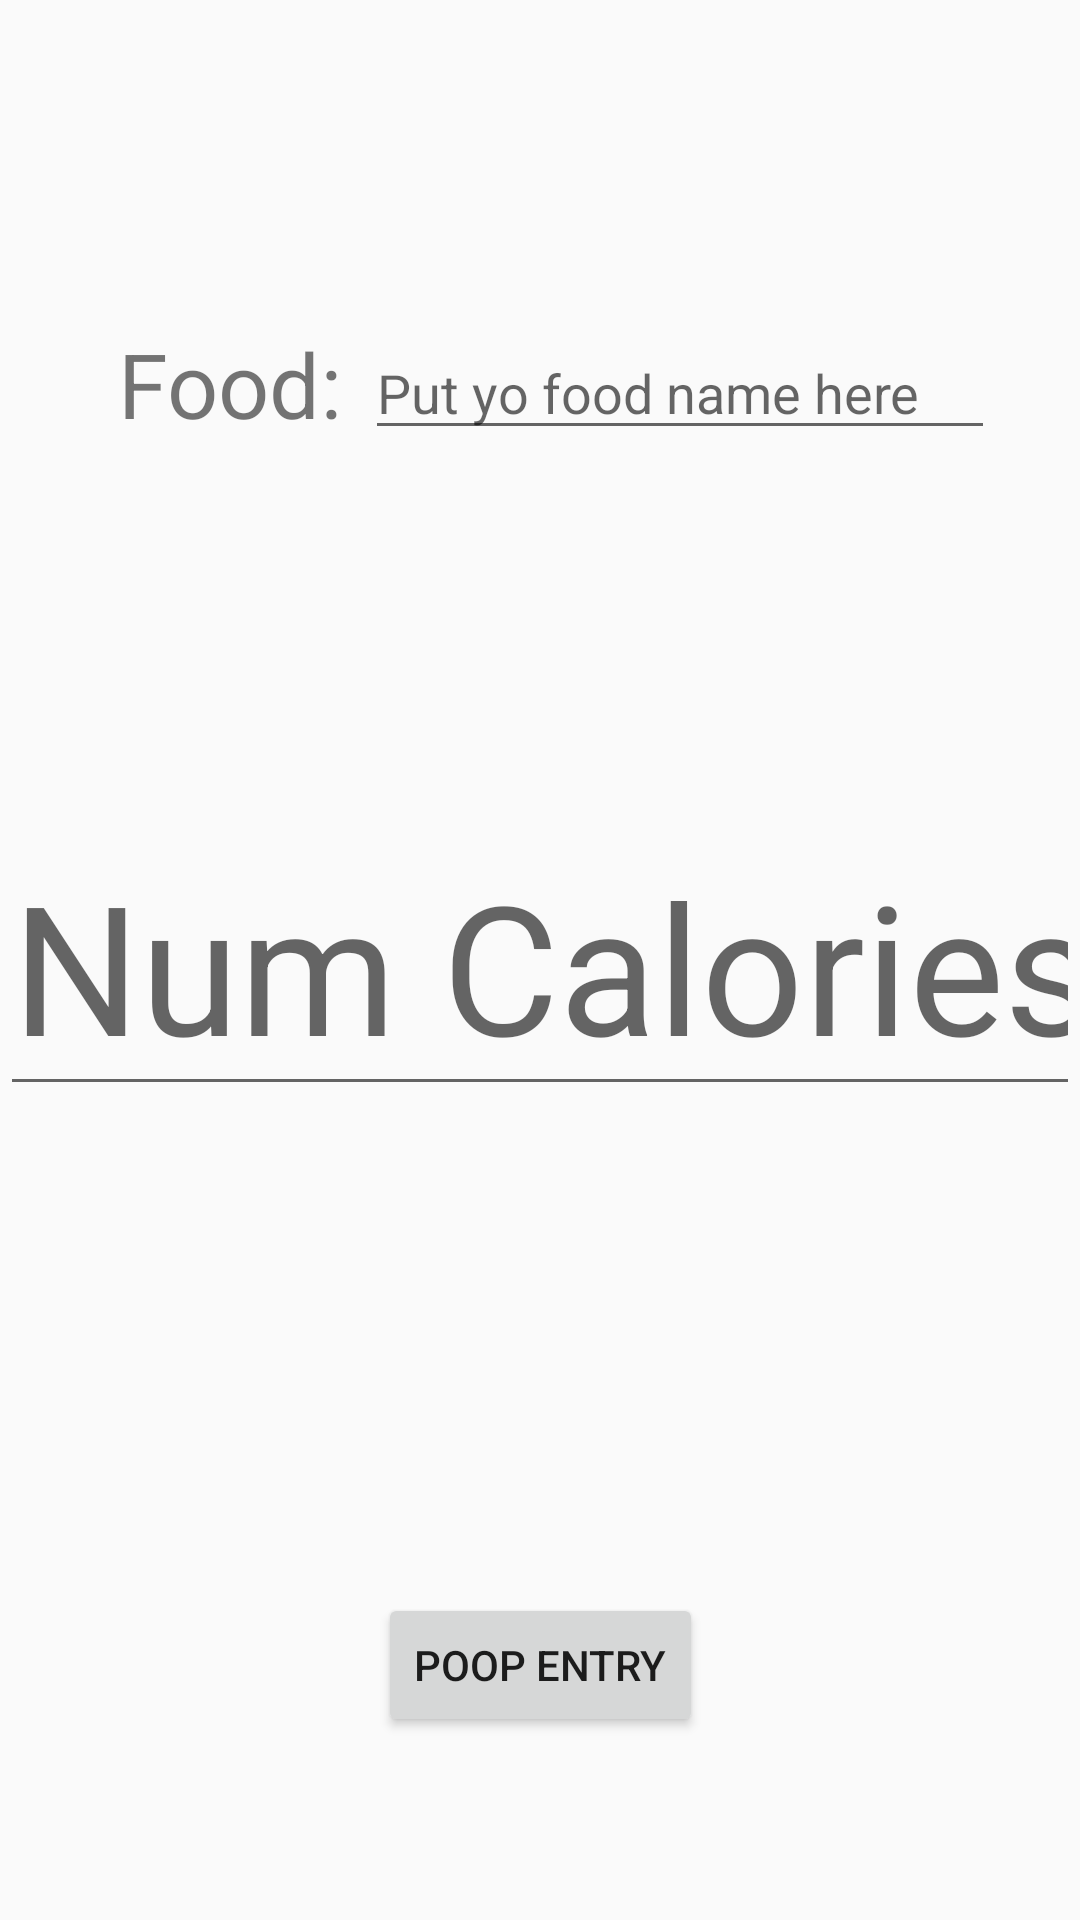

The Android layout XML behind this screen, and the referenced resources:
<!-- AndroidManifest.xml: application theme AppTheme -->
<!-- res/layout/activity_calories_entry.xml -->
<?xml version="1.0" encoding="utf-8"?>
<android.support.constraint.ConstraintLayout xmlns:android="http://schemas.android.com/apk/res/android"
    xmlns:app="http://schemas.android.com/apk/res-auto"
    xmlns:tools="http://schemas.android.com/tools"
    android:layout_width="match_parent"
    android:layout_height="match_parent"
    tools:context=".CaloriesEntryActivity">

    <Button
        android:id="@+id/button5"
        android:layout_width="wrap_content"
        android:layout_height="wrap_content"
        android:layout_marginBottom="8dp"
        android:layout_marginEnd="8dp"
        android:layout_marginLeft="8dp"
        android:layout_marginRight="8dp"
        android:layout_marginStart="8dp"
        android:layout_marginTop="8dp"
        android:text="Poop Entry"
        app:layout_constraintBottom_toBottomOf="parent"
        app:layout_constraintEnd_toEndOf="parent"
        app:layout_constraintHorizontal_bias="0.501"
        app:layout_constraintStart_toStartOf="parent"
        app:layout_constraintTop_toTopOf="parent"
        app:layout_constraintVertical_bias="0.908" />

    <EditText
        android:id="@+id/editText2"
        android:layout_width="wrap_content"
        android:layout_height="wrap_content"
        android:layout_marginBottom="8dp"
        android:layout_marginEnd="8dp"
        android:layout_marginLeft="8dp"
        android:layout_marginRight="8dp"
        android:layout_marginStart="8dp"
        android:layout_marginTop="8dp"
        android:ems="10"
        android:hint="Put yo food name here"
        android:inputType="textPersonName"
        app:layout_constraintBottom_toBottomOf="parent"
        app:layout_constraintEnd_toEndOf="parent"
        app:layout_constraintHorizontal_bias="0.849"
        app:layout_constraintStart_toStartOf="parent"
        app:layout_constraintTop_toTopOf="parent"
        app:layout_constraintVertical_bias="0.173" />

    <TextView
        android:id="@+id/textView"
        android:layout_width="wrap_content"
        android:layout_height="wrap_content"
        android:layout_marginBottom="8dp"
        android:layout_marginEnd="8dp"
        android:layout_marginLeft="8dp"
        android:layout_marginRight="8dp"
        android:layout_marginStart="8dp"
        android:layout_marginTop="8dp"
        android:text="Food:"
        android:textSize="30sp"
        app:layout_constraintBottom_toBottomOf="parent"
        app:layout_constraintEnd_toEndOf="parent"
        app:layout_constraintHorizontal_bias="0.116"
        app:layout_constraintStart_toStartOf="parent"
        app:layout_constraintTop_toTopOf="parent"
        app:layout_constraintVertical_bias="0.171" />

    <EditText
        android:id="@+id/editText3"
        android:layout_width="wrap_content"
        android:layout_height="wrap_content"
        android:layout_marginBottom="8dp"
        android:layout_marginEnd="8dp"
        android:layout_marginLeft="8dp"
        android:layout_marginRight="8dp"
        android:layout_marginStart="8dp"
        android:layout_marginTop="8dp"
        android:ems="10"
        android:hint="Num Calories"
        android:inputType="number"
        android:textSize="60sp"
        app:layout_constraintBottom_toBottomOf="parent"
        app:layout_constraintEnd_toEndOf="parent"
        app:layout_constraintStart_toStartOf="parent"
        app:layout_constraintTop_toTopOf="parent" />
</android.support.constraint.ConstraintLayout>
<!-- resources referenced by this layout -->
<resources>
  <style name="AppTheme" parent="Theme.AppCompat.Light.DarkActionBar">
      </style>
</resources>
